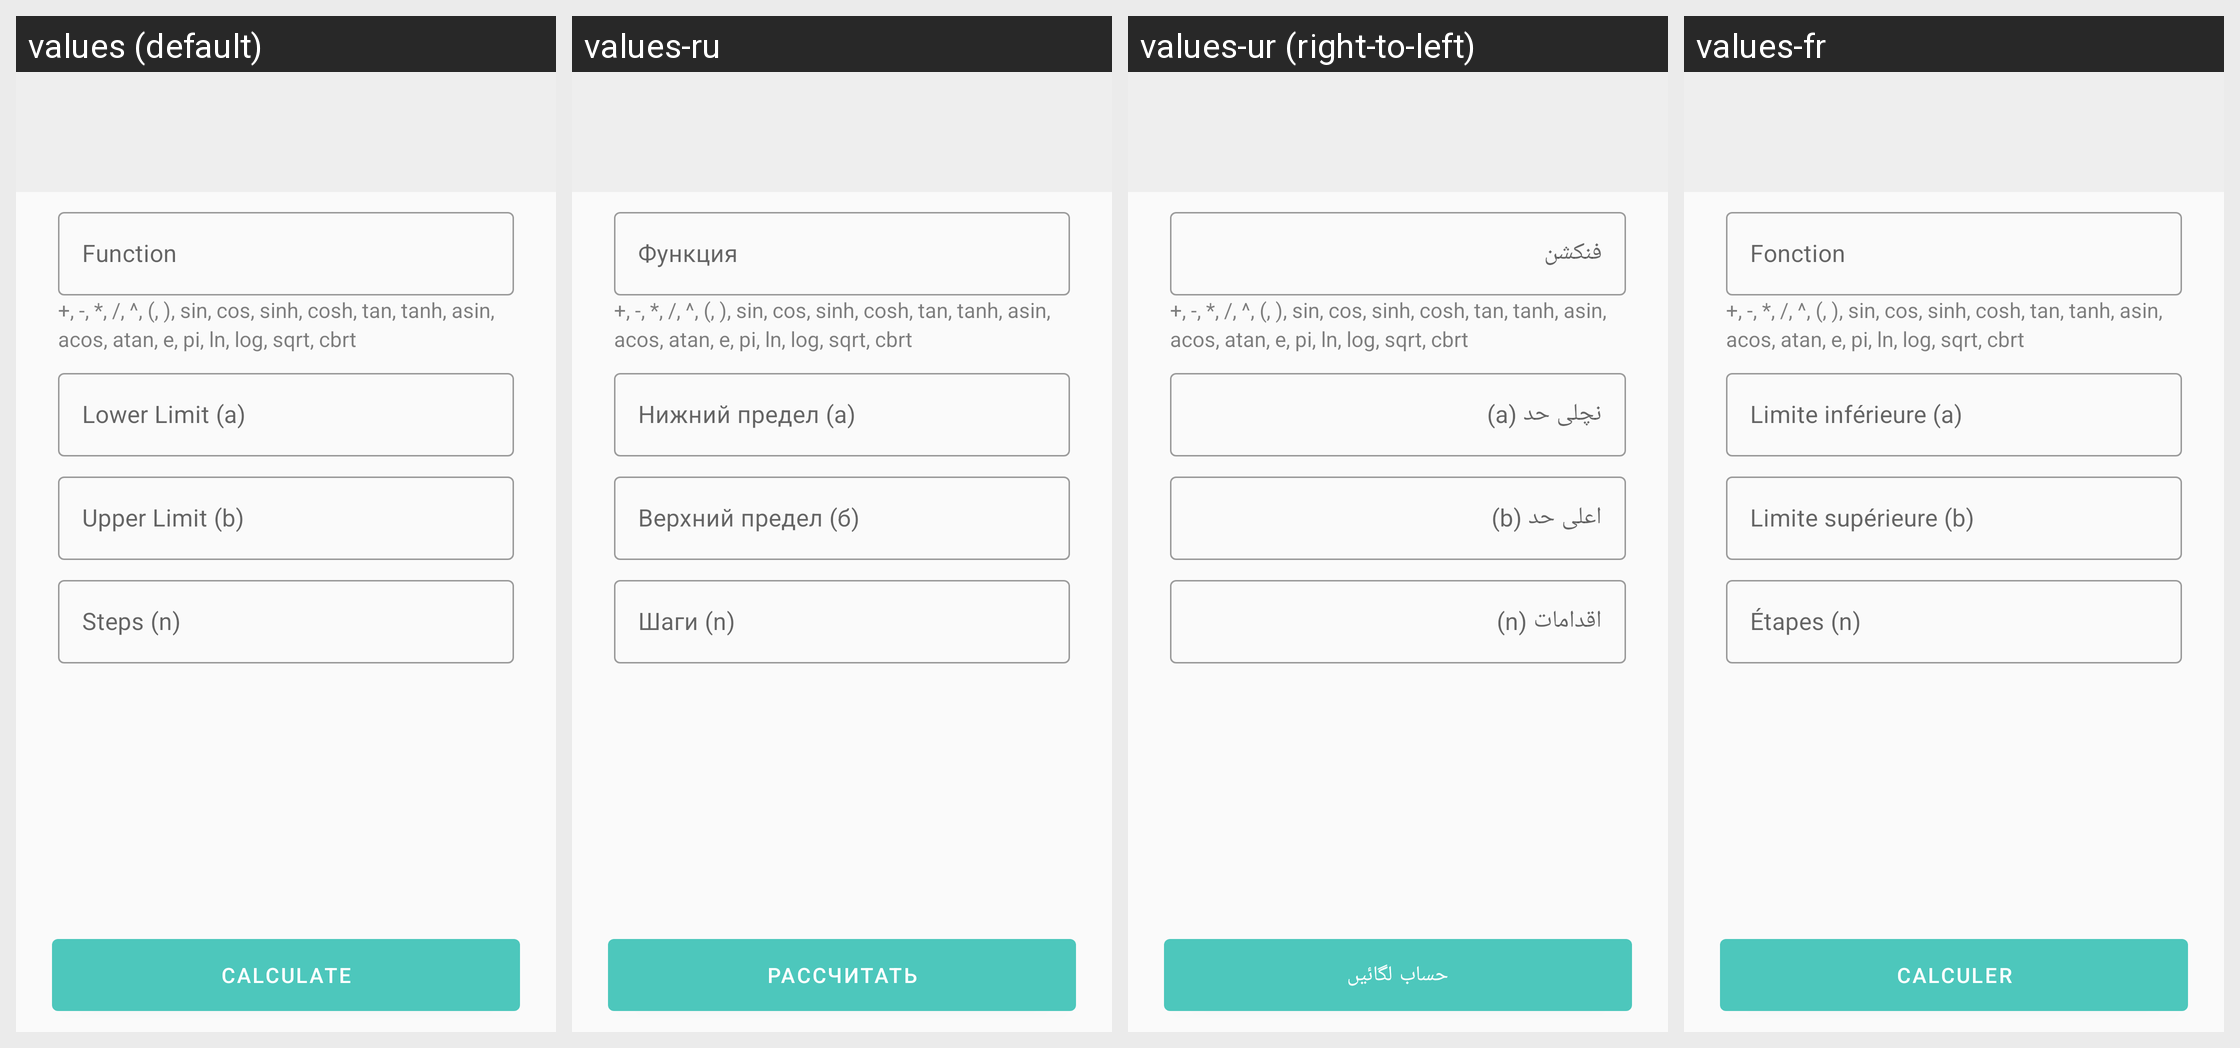

Strings drawn on this Android screen and how each of the app's shown locales translates them:
Android screen res/layout/view_pager_integral_solver.xml rendered under 4 locales, left to right: values (default), values-ru, values-ur (right-to-left), values-fr. Device: Nexus 5 (rendered at 1080×1920; each locale shown at half size, 540×960, under a caption strip naming it); theme Theme.Integral.
Other locales in the repository, not shown: values-ar, values-bn, values-da, values-de, values-es, values-fa, values-hi, values-in, values-it, values-ja, values-ko, values-pt, values-tr, values-zh.
Strings drawn on this screen, with the default value and each locale's value (text and hints the layout hard-codes, and strings that could not be matched under every locale, appear in the picture but are not listed):

function
  values: Function
  values-ru: Функция
  values-ur: فنکشن
  values-fr: Fonction

solver_function_info
  values: +, -, *, /, ^, (, ), sin, cos, sinh, cosh, tan, tanh, asin, acos, atan, e, pi, ln, log, sqrt, cbrt
  values-ru: +, -, *, /, ^, (, ), sin, cos, sinh, cosh, tan, tanh, asin, acos, atan, e, pi, ln, log, sqrt, cbrt  [not translated; the default value is used]
  values-ur: +, -, *, /, ^, (, ), sin, cos, sinh, cosh, tan, tanh, asin, acos, atan, e, pi, ln, log, sqrt, cbrt  [not translated; the default value is used]
  values-fr: +, -, *, /, ^, (, ), sin, cos, sinh, cosh, tan, tanh, asin, acos, atan, e, pi, ln, log, sqrt, cbrt  [not translated; the default value is used]

lower_limit
  values: Lower Limit (a)
  values-ru: Нижний предел (а)
  values-ur: نچلی حد (a)
  values-fr: Limite inférieure (a)

upper_limit
  values: Upper Limit (b)
  values-ru: Верхний предел (б)
  values-ur: اعلی حد (b)
  values-fr: Limite supérieure (b)

steps
  values: Steps (n)
  values-ru: Шаги (n)
  values-ur: اقدامات (n)
  values-fr: Étapes (n)

calculate
  values: Calculate
  values-ru: Рассчитать
  values-ur: حساب لگائیں
  values-fr: Calculer
